Photos from the image-classification dataset "KMC_LiverGrading" in the GitHub repository RahulVishal/NITK-liver-cancer-detection. Its 2 classes are: grade 0, grade 1.

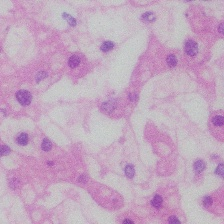
Label: grade 0

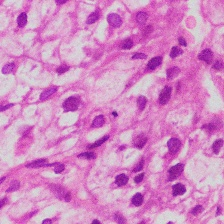
Label: grade 1

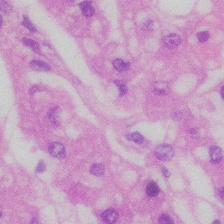
Label: grade 0

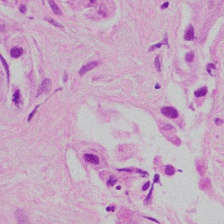
Label: grade 1

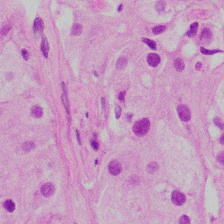
Label: grade 1

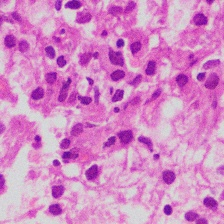
Label: grade 1
